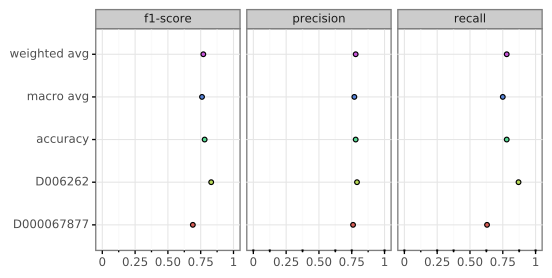

The data file committed next to this chart (first rows):
, D000067877, D006262, accuracy, macro avg, weighted avg
precision, 0.76, 0.79, 0.78, 0.77, 0.78
recall, 0.63, 0.87, 0.78, 0.75, 0.78
f1-score, 0.69, 0.83, 0.78, 0.76, 0.77
support, 733.0, 1170, 0.78, 1903, 1903
